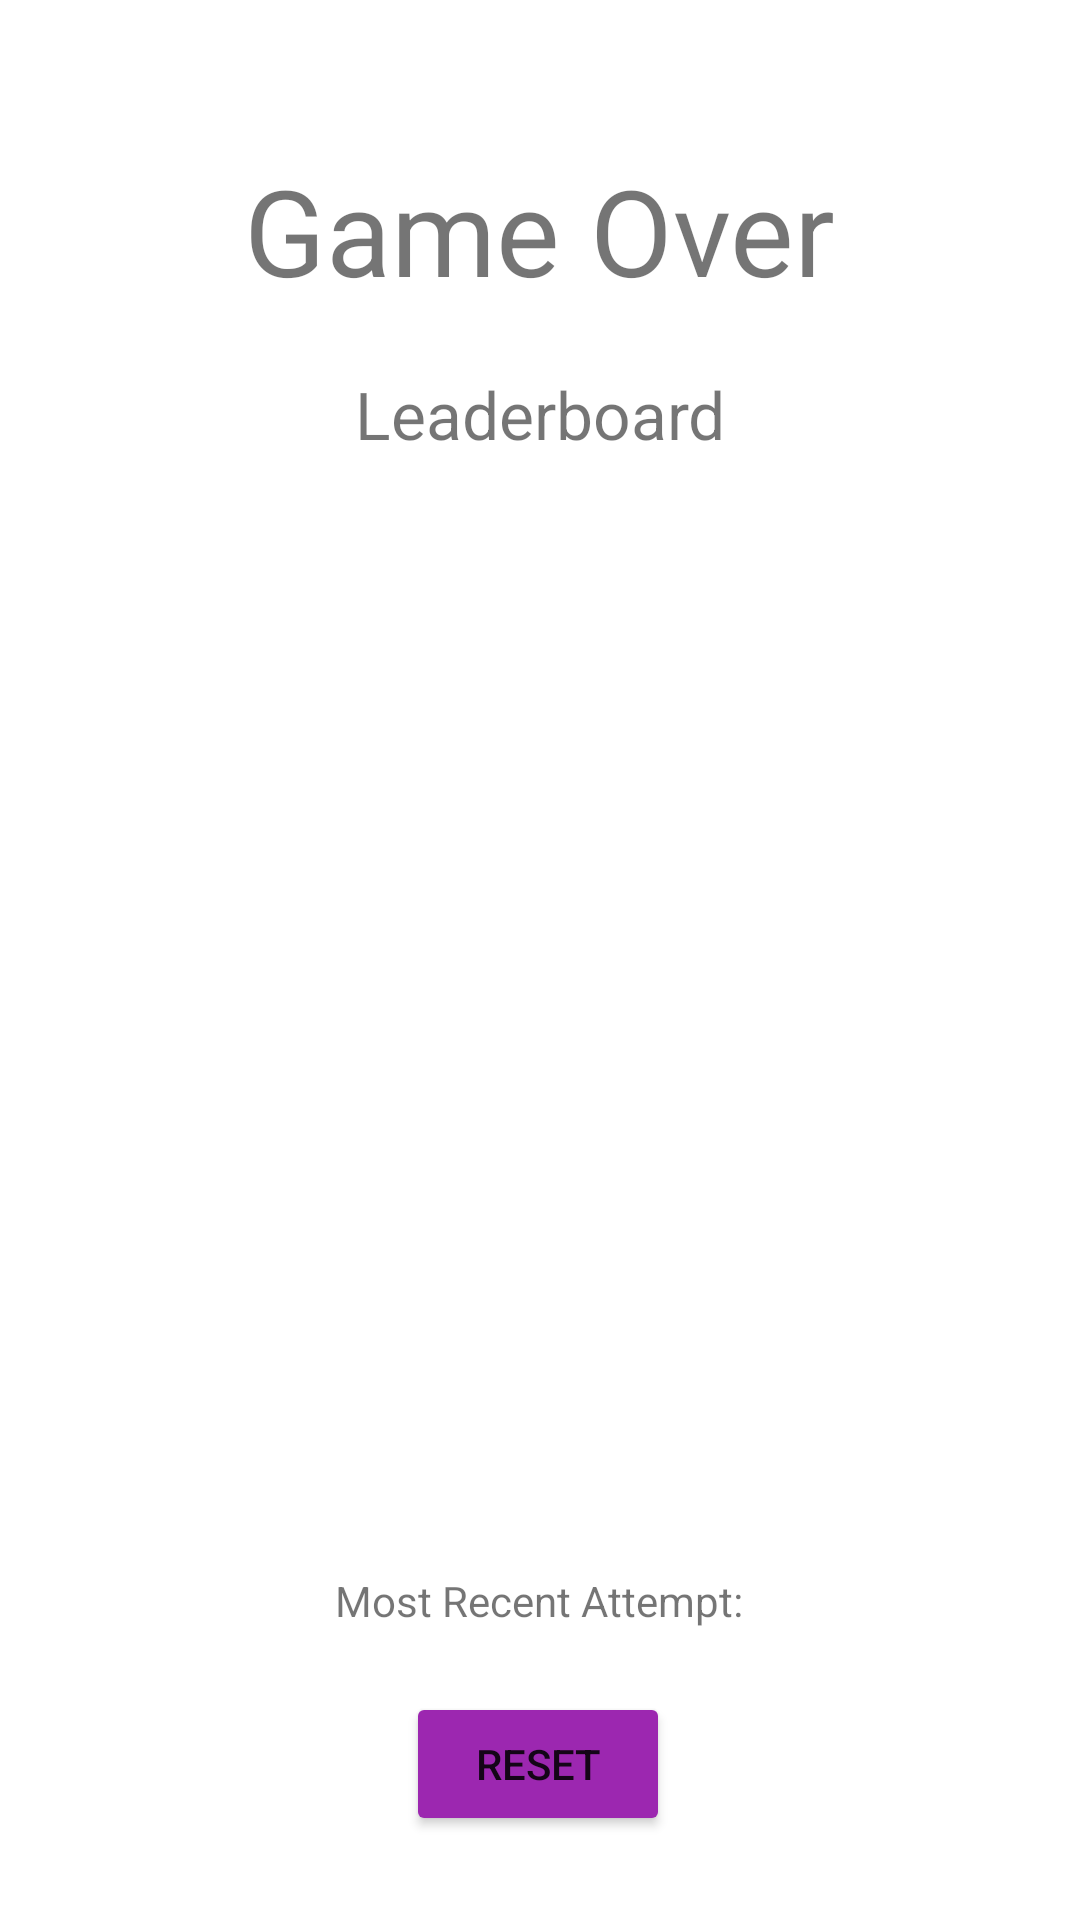

Write the Android layout XML for this screen, with the resource values it uses.
<!-- AndroidManifest.xml: application theme Theme.DungeonCrawling -->
<!-- res/layout/game_over_screen.xml -->
<?xml version="1.0" encoding="utf-8"?>
<androidx.constraintlayout.widget.ConstraintLayout xmlns:android="http://schemas.android.com/apk/res/android"
    xmlns:app="http://schemas.android.com/apk/res-auto"
    xmlns:tools="http://schemas.android.com/tools"
    android:layout_width="match_parent"
    android:layout_height="match_parent"
    android:foregroundTint="#9C27B0">

    <TextView
        android:id="@+id/textView3"
        android:layout_width="wrap_content"
        android:layout_height="wrap_content"
        android:layout_marginTop="20dp"
        android:text="Leaderboard"
        android:textSize="22sp"
        app:layout_constraintEnd_toEndOf="parent"
        app:layout_constraintStart_toStartOf="parent"
        app:layout_constraintTop_toBottomOf="@id/textView4" />

    <TextView
        android:id="@+id/textView4"
        android:layout_width="wrap_content"
        android:layout_height="wrap_content"
        android:layout_marginTop="50dp"
        android:text="Game Over"
        android:textSize="40sp"
        app:layout_constraintBottom_toTopOf="@+id/textView3"
        app:layout_constraintEnd_toEndOf="parent"
        app:layout_constraintStart_toStartOf="parent"
        app:layout_constraintTop_toTopOf="parent" />

    <Button
        android:id="@+id/ResetButton"
        android:layout_width="wrap_content"
        android:layout_height="wrap_content"
        android:layout_marginBottom="28dp"
        android:backgroundTint="#9C27B0"
        android:text="Reset"
        app:layout_constraintBottom_toBottomOf="parent"
        app:layout_constraintEnd_toEndOf="parent"
        app:layout_constraintHorizontal_bias="0.498"
        app:layout_constraintStart_toStartOf="parent"
        tools:ignore="UnknownId" />

    <ListView
        android:id="@+id/leaderboardListView"
        android:layout_width="wrap_content"
        android:layout_height="325dp"
        android:layout_marginTop="125dp"
        app:layout_constraintBottom_toTopOf="@+id/mostRecentAttemptTextView"
        app:layout_constraintEnd_toEndOf="parent"
        app:layout_constraintHorizontal_bias="0.0"
        app:layout_constraintStart_toStartOf="parent"
        app:layout_constraintTop_toTopOf="parent" />

    <TextView
        android:id="@+id/mostRecentAttemptTextView"
        android:layout_width="wrap_content"
        android:layout_height="wrap_content"
        android:layout_marginBottom="60dp"
        android:text="Most Recent Attempt:"
        app:layout_constraintBottom_toBottomOf="parent"
        app:layout_constraintEnd_toEndOf="parent"
        app:layout_constraintHorizontal_bias="0.498"
        app:layout_constraintStart_toStartOf="parent"
        app:layout_constraintTop_toBottomOf="@+id/leaderboardListView" />


</androidx.constraintlayout.widget.ConstraintLayout>
<!-- resources referenced by this layout -->
<resources>
  <style name="Theme.DungeonCrawling" parent="Theme.MaterialComponents.DayNight.DarkActionBar">
          
          <item name="colorPrimary">@color/purple_500</item>
          <item name="colorPrimaryVariant">@color/purple_700</item>
          <item name="colorOnPrimary">@color/white</item>
          
          <item name="colorSecondary">@color/teal_200</item>
          <item name="colorSecondaryVariant">@color/teal_700</item>
          <item name="colorOnSecondary">@color/black</item>
          
          <item name="android:statusBarColor">?attr/colorPrimaryVariant</item>
          
      </style>
  <!-- not gathered from this repository: default colours our renderer supplied (Android Studio template values) -->
  <color name="purple_500">#FF6200EE</color>
  <color name="purple_700">#FF3700B3</color>
  <color name="teal_200">#FF03DAC5</color>
  <color name="teal_700">#FF018786</color>
  <color name="black">#FF000000</color>
  <color name="white">#FFFFFFFF</color>
</resources>
